Run: headless pygame with SDL's dummy video driver; simulated clock (each Clock.tick advances the game by its frame time, no real sleeping); random seed 0; keys injected as events and as key.get_pressed() state; no mouse input.
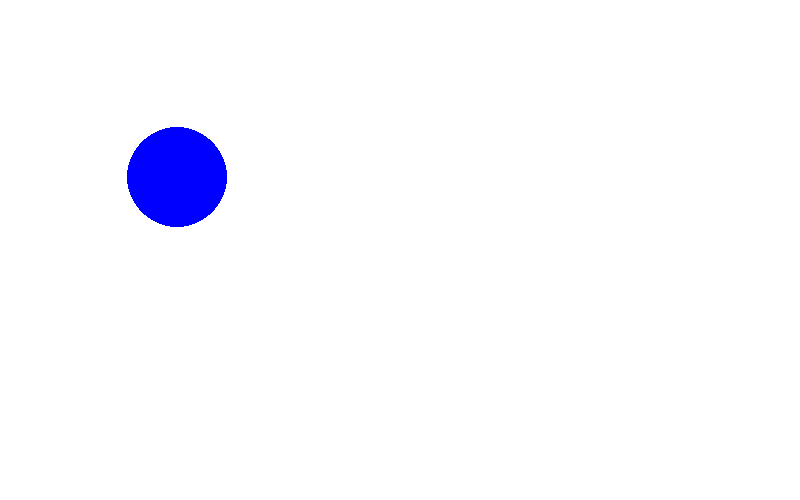
Frame 1 of 4 · flips 1–60 · no input
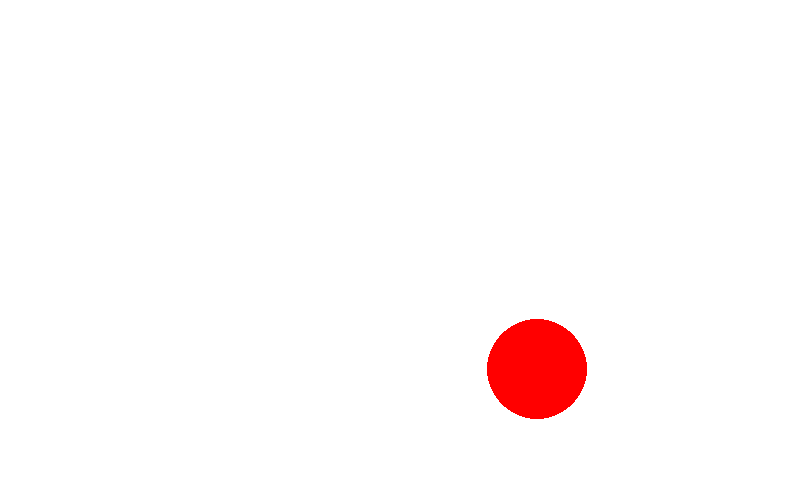
Frame 2 of 4 · flips 61–180 · tapped SPACE, RETURN · held RIGHT (→), D
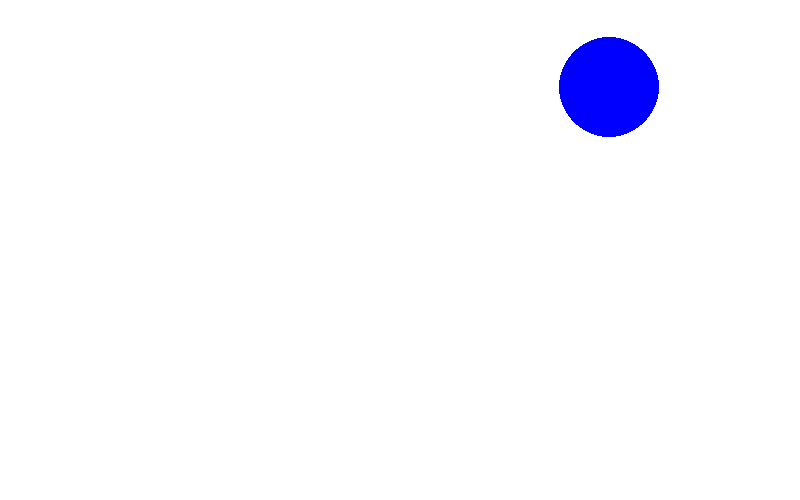
Frame 3 of 4 · flips 181–300 · held DOWN (↓), S
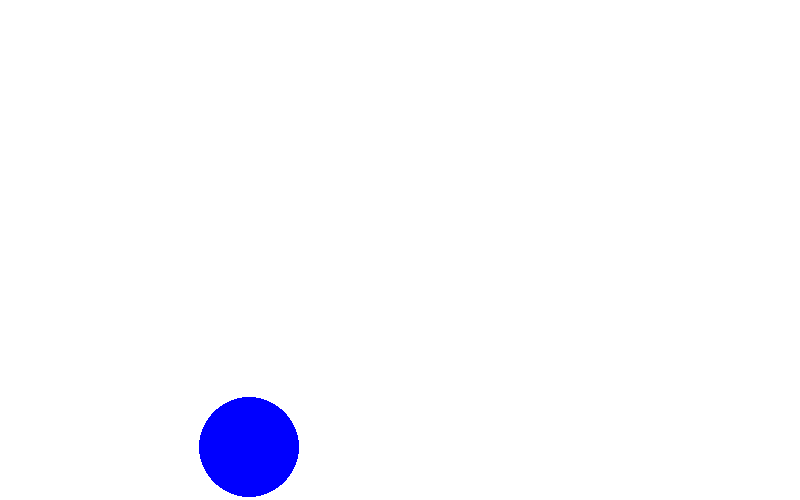
Frame 4 of 4 · flips 301–420 · held LEFT (←), A, UP (↑), W

The pygame program that drew these frames:

import pygame
import random

pygame.init()

white = 255,255,255
red = 255,0,0
green = 0,255,0
blue = 0,0,255
yellow = 255,255,0

color_list = [red, green, blue, yellow]

color = random.choice(color_list)

width = 800
height = 500

screen = pygame.display.set_mode((width, height))

rect_x = 0
rect_y = 0
move_x = 3
move_y = 3

clock = pygame.time.Clock()
FPS = 100

while True:

    for event in pygame.event.get():
        # print(event)
        if event.type == pygame.QUIT:
            quit()


    screen.fill(white)

    # pygame.draw.rect(screen, red, (rect_x,rect_y,50,50))
    pygame.draw.circle(screen, color, (rect_x, rect_y), 50)

    rect_x += move_x
    rect_y += move_y

    if rect_x > width - 50:
        move_x = -3
        color = random.choice(color_list)
        FPS += 5
    elif rect_y > height - 50:
        move_y = -3
        FPS += 5
        color = random.choice(color_list)
    elif rect_x < 50:
        move_x = 3
        FPS += 5
        color = random.choice(color_list)
    elif rect_y < 50:
        move_y = 3
        FPS += 5
        color = random.choice(color_list)

    pygame.display.update()
    clock.tick(FPS)
